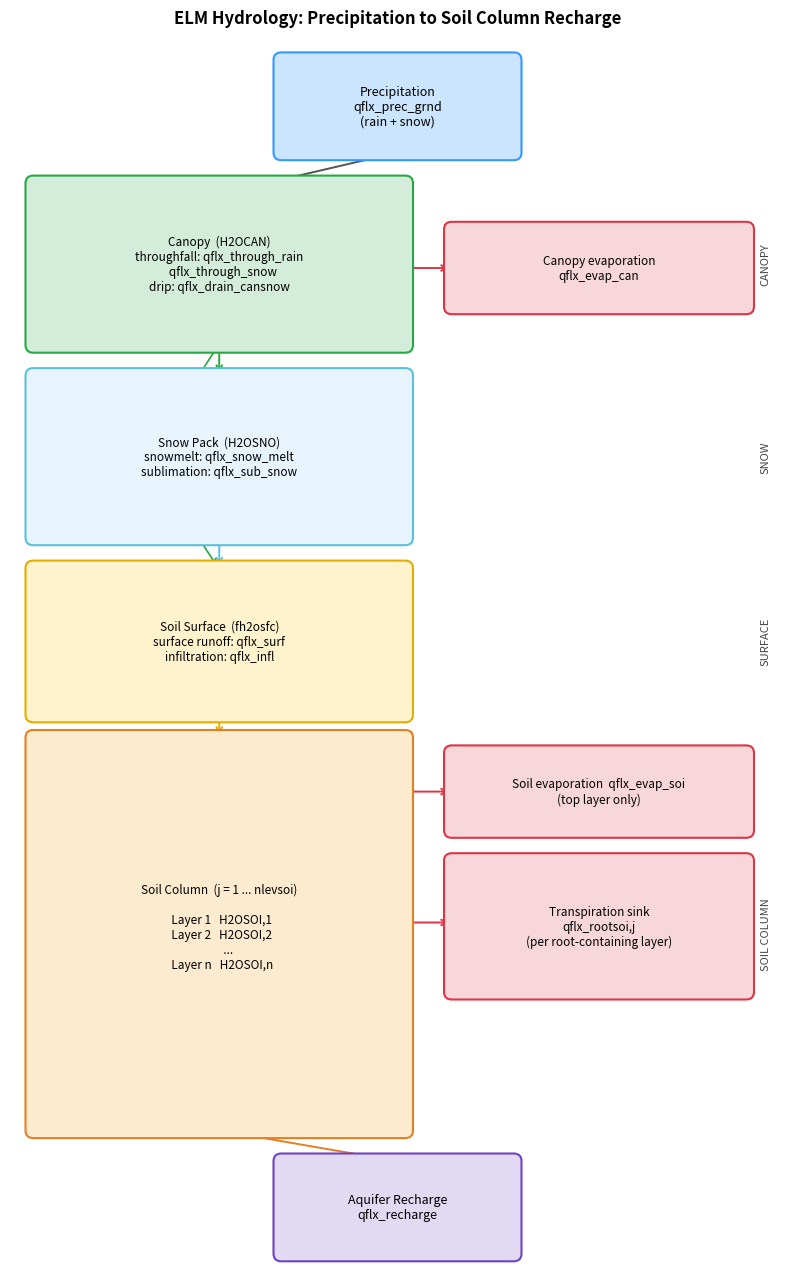

Recreate this plot in Python. (Note: this script raises an exception after producing the figure.)
# -*- coding: utf-8 -*-
"""
Draw the ELM hydrology flux diagram (precipitation -> soil column recharge)
and save as hydrology_flux.png in the figures directory.
"""
import os
import matplotlib
matplotlib.use('Agg')
import matplotlib.pyplot as plt
from matplotlib.patches import FancyBboxPatch

fig, ax = plt.subplots(figsize=(10, 16))
ax.set_xlim(0, 10)
ax.set_ylim(0, 16)
ax.axis('off')

C = {
    'precip': ('#cce5ff', '#3399ff'),
    'canopy': ('#d4edda', '#28a745'),
    'snow':   ('#e8f4fd', '#5bc0de'),
    'surf':   ('#fff3cd', '#e6ac00'),
    'soil':   ('#fdebd0', '#e67e22'),
    'charge': ('#e2d9f3', '#6f42c1'),
    'loss':   ('#f8d7da', '#dc3545'),
}

def box(ax, x, y, w, h, label, ck, fontsize=8.5):
    fc, ec = C[ck]
    ax.add_patch(FancyBboxPatch((x, y), w, h, boxstyle="round,pad=0.1",
                                fc=fc, ec=ec, lw=1.5, zorder=3))
    ax.text(x + w/2.0, y + h/2.0, label, ha='center', va='center',
            fontsize=fontsize, zorder=4, multialignment='center')

def arrow(ax, x1, y1, x2, y2, color='#555555'):
    ax.annotate('', xy=(x2, y2), xytext=(x1, y1),
                arrowprops=dict(arrowstyle='->', color=color, lw=1.4), zorder=2)

# boxes
box(ax, 3.5, 14.5, 3.0, 1.2,
    'Precipitation\nqflx_prec_grnd\n(rain + snow)', 'precip', 9)

box(ax, 0.3, 12.0, 4.8, 2.1,
    'Canopy  (H2OCAN)\n'
    'throughfall: qflx_through_rain\n'
    '   qflx_through_snow\n'
    'drip: qflx_drain_cansnow', 'canopy', 8.5)

box(ax, 5.7, 12.5, 3.8, 1.0,
    'Canopy evaporation\nqflx_evap_can', 'loss', 8.5)

box(ax, 0.3, 9.5, 4.8, 2.1,
    'Snow Pack  (H2OSNO)\n'
    'snowmelt: qflx_snow_melt\n'
    'sublimation: qflx_sub_snow', 'snow', 8.5)

box(ax, 0.3, 7.2, 4.8, 1.9,
    'Soil Surface  (fh2osfc)\n'
    'surface runoff: qflx_surf\n'
    'infiltration: qflx_infl', 'surf', 8.5)

box(ax, 0.3, 1.8, 4.8, 5.1,
    'Soil Column  (j = 1 ... nlevsoi)\n\n'
    '  Layer 1   H2OSOI,1\n'
    '  Layer 2   H2OSOI,2\n'
    '       ...\n'
    '  Layer n   H2OSOI,n\n', 'soil', 8.5)

box(ax, 5.7, 5.7, 3.8, 1.0,
    'Soil evaporation  qflx_evap_soi\n(top layer only)', 'loss', 8.5)

box(ax, 5.7, 3.6, 3.8, 1.7,
    'Transpiration sink\nqflx_rootsoi,j\n(per root-containing layer)', 'loss', 8.5)

box(ax, 3.5, 0.2, 3.0, 1.2,
    'Aquifer Recharge\nqflx_recharge', 'charge', 9)

# arrows
arrow(ax, 5.0, 14.5, 3.3, 14.1)
arrow(ax, 2.7, 12.0, 2.7, 11.6, '#28a745')
ax.annotate('', xy=(2.7, 9.1), xytext=(2.7, 12.0),
            arrowprops=dict(arrowstyle='->', color='#28a745', lw=1.2,
                            connectionstyle='arc3,rad=0.38'), zorder=2)
arrow(ax, 5.1, 13.0, 5.7, 13.0, '#dc3545')
arrow(ax, 2.7, 9.5, 2.7, 9.1, '#5bc0de')
arrow(ax, 2.7, 7.2, 2.7, 6.9, '#e6ac00')
arrow(ax, 5.1, 6.2, 5.7, 6.2, '#dc3545')
arrow(ax, 5.1, 4.5, 5.7, 4.5, '#dc3545')
arrow(ax, 2.7, 1.8, 5.0, 1.4, '#e67e22')

# section labels
for txt, yy in [('CANOPY', 13.05), ('SNOW', 10.55),
                ('SURFACE', 8.15), ('SOIL COLUMN', 4.35)]:
    ax.text(9.75, yy, txt, fontsize=8, color='#444444', rotation=90,
            va='center', ha='center', style='italic')

ax.set_title('ELM Hydrology: Precipitation to Soil Column Recharge',
             fontsize=12, fontweight='bold', pad=10)

out = os.path.join(os.path.dirname(os.path.abspath(__file__)), 'hydrology_flux.png')
plt.savefig(out, dpi=150, bbox_inches='tight')
print('Saved: ' + out)
